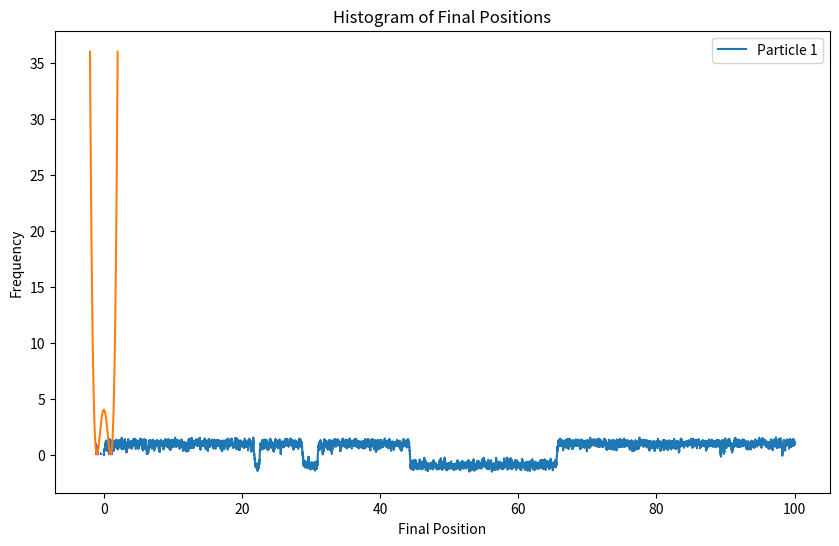

The script that saved this image:
import numpy as np
import matplotlib.pyplot as plt


# Parameters

N = 100  # Number of particles
m = 1.0  # Mass
gamma = 1  # Friction coefficient
k = 4.0  # Spring constant
kb = 1.0  # Boltzmann Constant
T = 1.0  # Temperature
dt = 0.01  # Time step, with this choice is guarantee that the integral is good
total_time = 100  # Total simulation time


# Initial conditions
x0 = np.zeros(N)  # Initial positions


# Function to generate Gaussian white noise


def generate_noise(dt, size):
    return np.sqrt(2 * kb * T / dt / m / gamma) * np.random.normal(size=size)


# Initialize arrays, everything to zero

time = np.arange(0, total_time, dt)
x = np.zeros((N, len(time)))


# Set initial conditions
x[:, 0] = x0


# n times iterations
# quadratic potential
# for i in range(1, len(time)):
#    noise = generate_noise(dt, N)
#    x[:, i] = x[:, i - 1] - k/(m*gamma) * x[:, i - 1] * dt + noise*dt

# second potential
for i in range(1, len(time)):
    noise = generate_noise(dt, N)
    x[:, i] = (
        x[:, i - 1]
        - 2 * k * (x[:, i - 1] ** 2 - 1) * 2 * x[:, i - 1] / (m * gamma) * dt
        + noise * dt
    )


def boltz(x):
    return 1.0 / np.sqrt(2 * np.pi) * np.exp(-0.5 * x**2)


def potenziale(x):
    return k * (x**2 - 1) ** 2


x_values = np.linspace(-2.0, 2.0, 100)
# y_values = boltz(x_values)
y_values = potenziale(x_values)


# Plot the results
plt.figure(figsize=(10, 6))
for j in range(1):
    plt.plot(time, x[j, :], label=f"Particle {j + 1}")

plt.xlabel("Time")
plt.ylabel("Position")
plt.legend()
plt.show()


final_positions = x[:, N]
num_bins = 30
plt.hist(
    final_positions,
    bins=num_bins,
    density=True,
    alpha=0.7,
    color="blue",
)
plt.plot(x_values, y_values, label="Function: $y=x^2$")
plt.xlabel("Final Position")
plt.ylabel("Frequency")
plt.title("Histogram of Final Positions")
plt.show()
